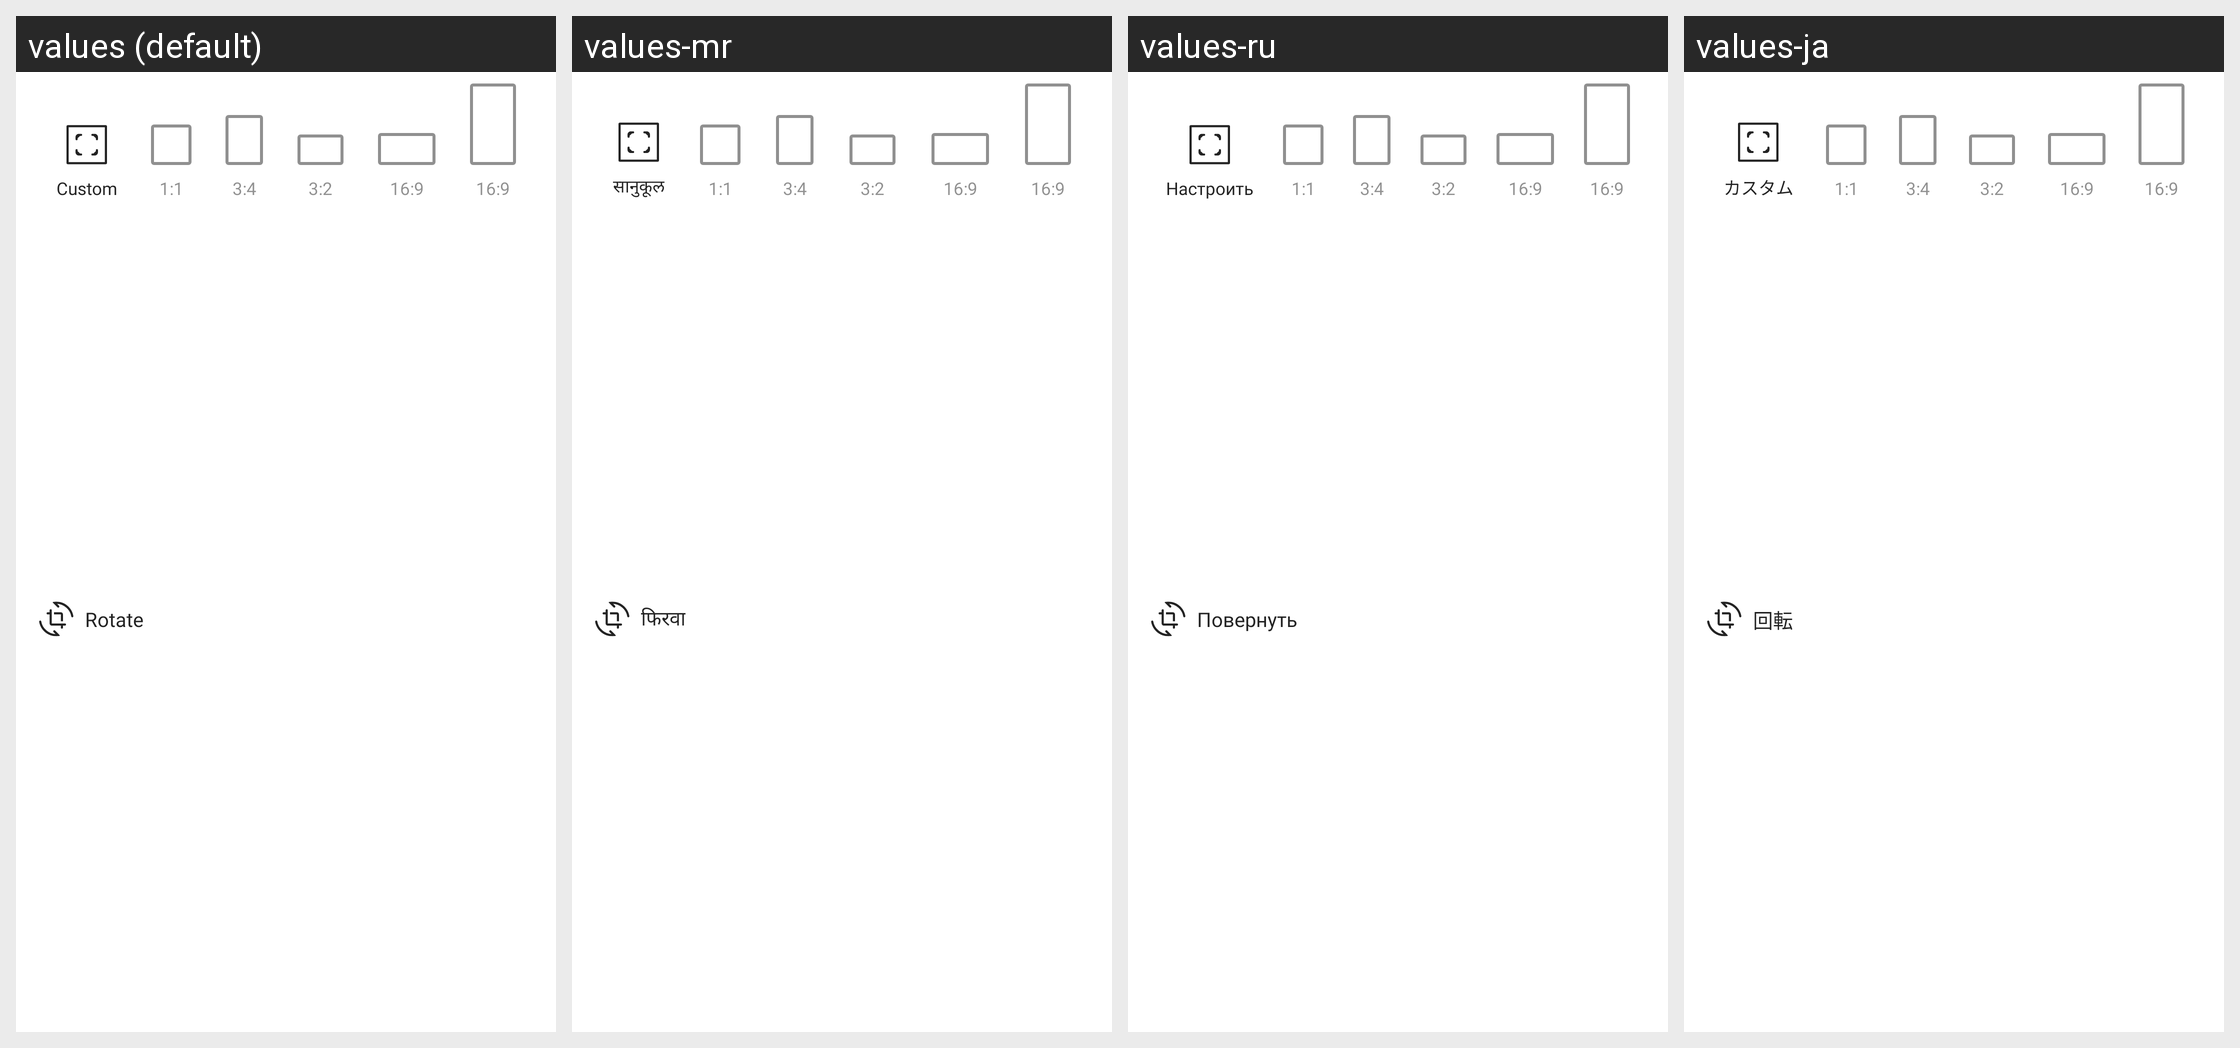

For this localized Android screen grid, give each drawn string resource with its value in every locale shown.
Android screen res/layout/view_control_crop_image.xml rendered under 4 locales, left to right: values (default), values-mr, values-ru, values-ja. Device: Nexus 5 (rendered at 1080×1920; each locale shown at half size, 540×960, under a caption strip naming it); theme Theme.MinSap.
Other locales in the repository, not shown: values-ar-rTN, values-bn, values-da-rDK, values-de-rDE, values-en-rUS, values-es, values-fr, values-ga, values-hi, values-in, values-it-rIT, values-ko, values-nl-rNL, values-pl, values-pt-rBR, values-pt-rPT, values-ta, values-te, values-th, values-tr-rTR, values-vi, values-zh, values-zu.
Strings drawn on this screen, with the default value and each locale's value (text and hints the layout hard-codes, and strings that could not be matched under every locale, appear in the picture but are not listed):

custom
  values: Custom
  values-mr: सानुकूल
  values-ru: Настроить
  values-ja: カスタム

rotate
  values: Rotate
  values-mr: फिरवा
  values-ru: Повернуть
  values-ja: 回転
